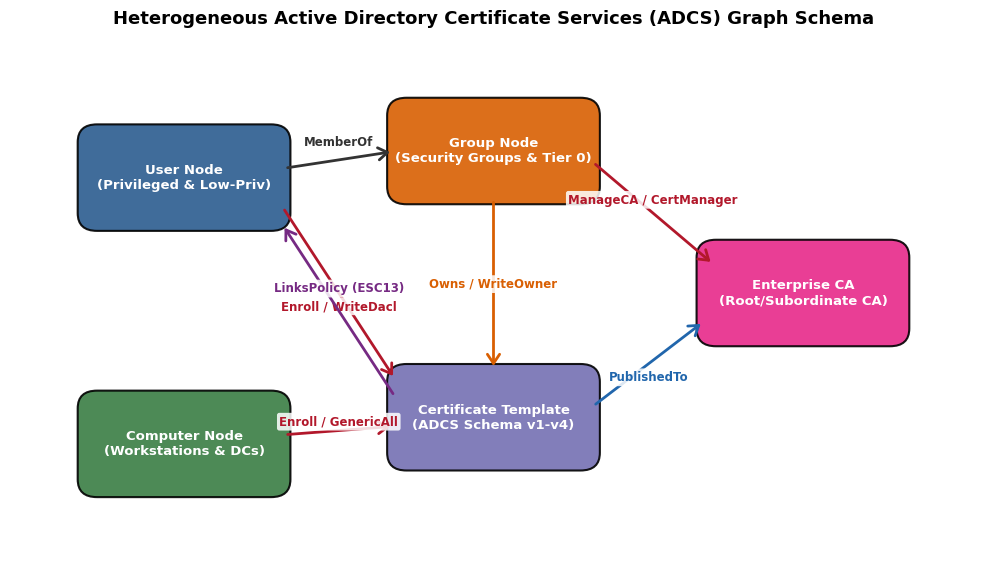

Recreate this plot in Python. (Note: this script raises an exception after producing the figure.)
"""
Generate publication-quality diagrams for the thesis:
1. adcs_attack_graph_schema.png
2. esc13_attack_path_diagram.png
3. certgraph_architecture_diagram.png
4. neuro_symbolic_pipeline.png
"""
import matplotlib.pyplot as plt
import matplotlib.patches as patches
import numpy as np

plt.rcParams['font.family'] = 'DejaVu Sans'
plt.rcParams['font.size'] = 11

OUTPUT_DIR = '/home/hs32/Desktop/GOAD/thesis_paper/figures'

# ─────────────────────────────────────────────────────────────
# 1. ADCS ATTACK GRAPH SCHEMA
# ─────────────────────────────────────────────────────────────
fig, ax = plt.subplots(figsize=(10, 6), dpi=300)
ax.set_xlim(0, 10)
ax.set_ylim(0, 6)
ax.axis('off')

# Node types and coordinates
nodes = {
    'User': (1.8, 4.5, '#2b5c8f', 'User Node\n(Privileged & Low-Priv)'),
    'Computer': (1.8, 1.5, '#3a7d44', 'Computer Node\n(Workstations & DCs)'),
    'Group': (5.0, 4.8, '#d95f02', 'Group Node\n(Security Groups & Tier 0)'),
    'Template': (5.0, 1.8, '#7570b3', 'Certificate Template\n(ADCS Schema v1-v4)'),
    'EnterpriseCA': (8.2, 3.2, '#e7298a', 'Enterprise CA\n(Root/Subordinate CA)')
}

# Draw nodes
for name, (x, y, color, label) in nodes.items():
    box = patches.FancyBboxPatch((x-1.0, y-0.5), 2.0, 1.0,
                                 boxstyle="round,pad=0.1,rounding_size=0.2",
                                 facecolor=color, edgecolor='black', linewidth=1.5, alpha=0.9)
    ax.add_patch(box)
    ax.text(x, y, label, ha='center', va='center', color='white', weight='bold', fontsize=9.5)

# Edges with labels
edges = [
    ((2.8, 4.6), (4.0, 4.8), 'MemberOf', '#333333', 0.2),
    ((2.8, 4.2), (4.0, 2.2), 'Enroll / WriteDacl', '#b2182b', -0.15),
    ((2.8, 1.6), (4.0, 1.7), 'Enroll / GenericAll', '#b2182b', 0.1),
    ((5.0, 4.3), (5.0, 2.3), 'Owns / WriteOwner', '#d95f02', 0.0),
    ((6.0, 1.9), (7.2, 2.9), 'PublishedTo', '#2166ac', -0.15),
    ((6.0, 4.7), (7.3, 3.5), 'ManageCA / CertManager', '#b2182b', 0.15),
    ((4.0, 2.0), (2.8, 4.0), 'LinksPolicy (ESC13)', '#762a83', 0.25),
]

for (x1, y1), (x2, y2), label, color, offset_y in edges:
    ax.annotate('', xy=(x2, y2), xytext=(x1, y1),
                arrowprops=dict(arrowstyle="->,head_width=0.4,head_length=0.6",
                                color=color, lw=2.0, shrinkA=5, shrinkB=5))
    mid_x, mid_y = (x1 + x2) / 2, (y1 + y2) / 2 + offset_y
    ax.text(mid_x, mid_y, label, ha='center', va='center',
            fontsize=8.5, weight='bold', color=color,
            bbox=dict(boxstyle="round,pad=0.2", facecolor='white', edgecolor='none', alpha=0.85))

plt.title('Heterogeneous Active Directory Certificate Services (ADCS) Graph Schema',
          fontsize=13, weight='bold', pad=15)
plt.tight_layout()
plt.savefig(f'{OUTPUT_DIR}/adcs_attack_graph_schema.png', bbox_inches='tight')
plt.close()

# ─────────────────────────────────────────────────────────────
# 2. ESC13 ATTACK PATH DIAGRAM
# ─────────────────────────────────────────────────────────────
fig, ax = plt.subplots(figsize=(11, 4.5), dpi=300)
ax.set_xlim(0, 11)
ax.set_ylim(0, 4.5)
ax.axis('off')

steps = [
    (1.2, 2.2, '#2b5c8f', 'Low-Priv User\n(Compromised Actor)'),
    (3.5, 2.2, '#d95f02', 'Enroller Group\n(Contractors / Domain Users)'),
    (6.0, 2.2, '#7570b3', 'ESC13 Template\n(msPKI-Certificate-Policy)'),
    (8.5, 2.2, '#1b7837', 'Issuance Policy OID\n(OID Linked to Tier-0 Group)'),
    (10.2, 2.2, '#d73027', 'Domain Admin\n(High-Value Asset)')
]

for x, y, color, label in steps:
    box = patches.FancyBboxPatch((x-0.9, y-0.6), 1.8, 1.2,
                                 boxstyle="round,pad=0.1,rounding_size=0.2",
                                 facecolor=color, edgecolor='black', linewidth=1.5, alpha=0.9)
    ax.add_patch(box)
    ax.text(x, y, label, ha='center', va='center', color='white', weight='bold', fontsize=8.5)

step_edges = [
    ((2.1, 2.2), (2.6, 2.2), 'Step 1:\nMemberOf', '#333333'),
    ((4.4, 2.2), (5.1, 2.2), 'Step 2:\nEnroll Rights', '#b2182b'),
    ((6.9, 2.2), (7.6, 2.2), 'Step 3:\nLinksPolicy', '#762a83'),
    ((9.4, 2.2), (9.7, 2.2), 'Step 4:\nElevation', '#d73027')
]

for (x1, y1), (x2, y2), label, color in step_edges:
    ax.annotate('', xy=(x2, y2), xytext=(x1, y1),
                arrowprops=dict(arrowstyle="->,head_width=0.4,head_length=0.6",
                                color=color, lw=2.2))
    ax.text((x1 + x2)/2, y1 + 0.9, label, ha='center', va='center',
            fontsize=8.5, weight='bold', color=color)

# Explanatory subtitle
ax.text(5.5, 0.4,
        'Path Exploitation Mechanism: Enrollment in Template with issuance policy link maps certificate OID to Tier-0 group SID,\n'
        'granting immediate Domain Admin token creation via Kerberos S4U2Self extension.',
        ha='center', va='center', fontsize=9, style='italic',
        bbox=dict(boxstyle="round,pad=0.3", facecolor='#f7f7f7', edgecolor='#cccccc'))

plt.title('Two-Hop ESC13 Privilege Escalation Attack Chain in Active Directory',
          fontsize=12.5, weight='bold', pad=15)
plt.tight_layout()
plt.savefig(f'{OUTPUT_DIR}/esc13_attack_path_diagram.png', bbox_inches='tight')
plt.close()

# ─────────────────────────────────────────────────────────────
# 3. CERTGRAPH ARCHITECTURE DIAGRAM
# ─────────────────────────────────────────────────────────────
fig, ax = plt.subplots(figsize=(12, 6.5), dpi=300)
ax.set_xlim(0, 12)
ax.set_ylim(0, 6.5)
ax.axis('off')

# Architectural blocks
blocks = [
    (1.5, 3.5, 2.2, 5.0, '#f0f0f0', 'Input HeteroData Graph\n' + '-'*25 + '\nNodes: Users, Computers,\nGroups, Templates, CAs\nNode Features: $X_v \\in \\mathbb{R}^{d_v}$\nEdges: Relational Adjacency $\\mathcal{E}_r$'),
    (4.5, 3.5, 2.2, 5.0, '#e0f3f8', 'Layer 1: Hetero-GAT Conv\n' + '-'*25 + '\nMulti-Head Attention (K=4)\nRelational Aggregation:\n$h_v^{(1)} = \\sigma(\\sum_{r} \\sum_u \\alpha_{vu}^r W_r h_u^{(0)})$\n+ Residual Skip: $h_v^{(1)} + W_{skip} h_v^{(0)}$\nLayerNorm + Dropout(0.2)'),
    (7.5, 3.5, 2.2, 5.0, '#e0f3f8', 'Layer 2: Hetero-GAT Conv\n' + '-'*25 + '\nMulti-Head Attention (K=4)\n2-Hop Path Context Integration\nTarget Template Focus\n+ Residual Skip Connection\nNon-linear Activation (ELU)'),
    (10.5, 3.5, 2.0, 5.0, '#fee0d2', 'Classification Head\n' + '-'*25 + '\nExtract $h_{template} \\in \\mathbb{R}^{64}$\nLinear(64 $\\to$ 32) + ReLU\nLinear(32 $\\to$ 7 classes)\nSoftmax Distribution:\nESC1, 2, 3, 4, 9, 13, Safe')
]

for x, y, w, h, color, text in blocks:
    box = patches.FancyBboxPatch((x-w/2, y-h/2), w, h,
                                 boxstyle="round,pad=0.1,rounding_size=0.2",
                                 facecolor=color, edgecolor='black', linewidth=1.5)
    ax.add_patch(box)
    ax.text(x, y, text, ha='center', va='center', fontsize=8.5, family='monospace', weight='bold')

# Connect blocks with arrows
arrow_pairs = [((2.6, 3.5), (3.4, 3.5)), ((5.6, 3.5), (6.4, 3.5)), ((8.6, 3.5), (9.5, 3.5))]
for p1, p2 in arrow_pairs:
    ax.annotate('', xy=p2, xytext=p1,
                arrowprops=dict(arrowstyle="->,head_width=0.5,head_length=0.7",
                                color='#2b5c8f', lw=3.0))

# Sub-annotation highlighting skip connection necessity
ax.text(6.0, 0.4,
        'CRITICAL ARCHITECTURAL GUARANTEE: Residual skip connections prevent representation collapse ($h_v^{(l+1)} \\to 0$)\n'
        'for directed source-only nodes (Users, Computers) with zero in-degree during relational message passing.',
        ha='center', va='center', fontsize=9, weight='bold', color='#b2182b',
        bbox=dict(boxstyle="round,pad=0.3", facecolor='#fee8c8', edgecolor='#b2182b', lw=1.2))

plt.title('CertGraph Heterogeneous Graph Attention Network (Hetero-GAT) Pipeline',
          fontsize=13, weight='bold', pad=15)
plt.tight_layout()
plt.savefig(f'{OUTPUT_DIR}/certgraph_architecture_diagram.png', bbox_inches='tight')
plt.close()

# ─────────────────────────────────────────────────────────────
# 4. NEURO-SYMBOLIC HYBRID PIPELINE
# ─────────────────────────────────────────────────────────────
fig, ax = plt.subplots(figsize=(11, 5.5), dpi=300)
ax.set_xlim(0, 11)
ax.set_ylim(0, 5.5)
ax.axis('off')

# Stages
stages = [
    (1.5, 3.8, 2.2, 1.8, '#d9d9d9', 'Enterprise Active Directory\nRaw BloodHound / SharpHound\nDomain JSON Export\n(Users, Groups, Templates)'),
    (4.5, 3.8, 2.4, 2.2, '#ccebc5', 'TIER 1: Neural Screening\n(CertGraph Hetero-GAT)\n' + '-'*20 + '\nFast contextual scoring\nInference: <25ms per 1k nodes\nPrioritizes high-risk templates'),
    (8.2, 3.8, 2.6, 2.2, '#fed9a6', 'TIER 2: Symbolic Verification\n(BloodHound BFS / Cypher)\n' + '-'*20 + '\nExact path traversal check\nVerifies DACL / Enrollment chain\nImmune to shortcut learning (84% HN)'),
    (5.5, 1.0, 4.5, 1.4, '#fbb4ae', 'Automated Remediation / Mitigation Action\n' + '-'*35 + '\nTargeted edge-severing: Revoke enrollment ACL,\nUnlink malicious issuance policy, Tier-0 isolation')
]

for x, y, w, h, color, text in stages:
    box = patches.FancyBboxPatch((x-w/2, y-h/2), w, h,
                                 boxstyle="round,pad=0.1,rounding_size=0.2",
                                 facecolor=color, edgecolor='black', linewidth=1.5)
    ax.add_patch(box)
    ax.text(x, y, text, ha='center', va='center', fontsize=8.5, family='monospace', weight='bold')

# Arrows
ax.annotate('', xy=(3.3, 3.8), xytext=(2.6, 3.8),
            arrowprops=dict(arrowstyle="->,head_width=0.4,head_length=0.6", color='black', lw=2))
ax.annotate('', xy=(6.9, 3.8), xytext=(5.7, 3.8),
            arrowprops=dict(arrowstyle="->,head_width=0.4,head_length=0.6", color='black', lw=2))
ax.text(6.3, 4.3, 'Top-K Suspect\nTemplates', ha='center', va='center', fontsize=8, weight='bold', color='#2b5c8f')

# Downward arrow to mitigation
ax.annotate('', xy=(5.5, 1.7), xytext=(8.2, 2.7),
            arrowprops=dict(arrowstyle="->,head_width=0.4,head_length=0.6", color='#b2182b', lw=2.5,
                            connectionstyle="arc3,rad=-0.2"))
ax.text(7.6, 2.0, 'Confirmed\nExploitable Path', ha='center', va='center', fontsize=8, weight='bold', color='#b2182b')

plt.title('Two-Tier Neuro-Symbolic Architecture for Autonomous Active Directory Defense',
          fontsize=12.5, weight='bold', pad=15)
plt.tight_layout()
plt.savefig(f'{OUTPUT_DIR}/neuro_symbolic_pipeline.png', bbox_inches='tight')
plt.close()

print("All 4 publication diagrams successfully generated in", OUTPUT_DIR)
